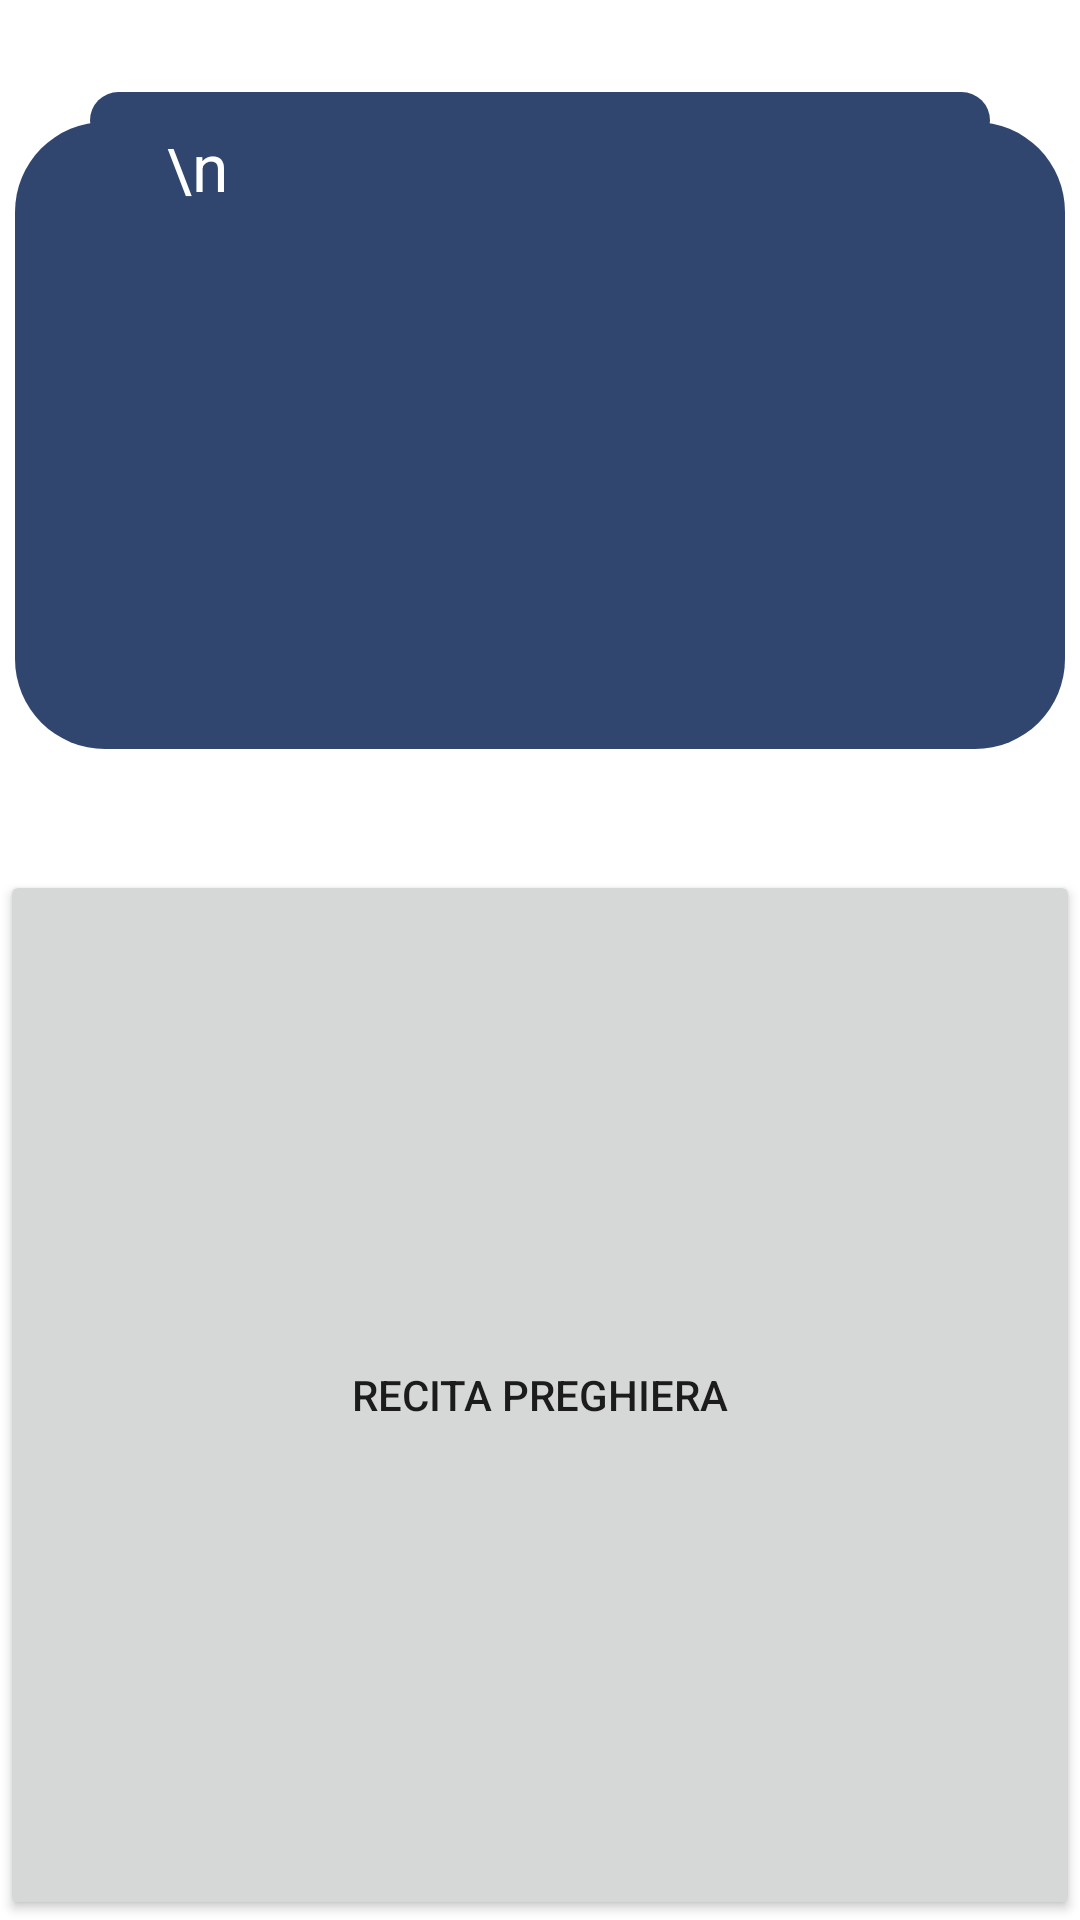

Layout XML and referenced resources for this Android screen:
<!-- AndroidManifest.xml: application theme Theme.MyRosarioPrayer -->
<!-- res/layout/fragment_rv02.xml -->
<?xml version="1.0" encoding="utf-8"?>
<androidx.constraintlayout.widget.ConstraintLayout
        xmlns:android="http://schemas.android.com/apk/res/android"
        xmlns:app="http://schemas.android.com/apk/res-auto"
        xmlns:tools="http://schemas.android.com/tools"
        android:layout_width="match_parent"
        android:layout_height="match_parent"
        tools:context=".Rv02Fragment">

    

    <TextView
            android:id="@+id/textview_first"
            android:layout_width="wrap_content"
            android:layout_height="wrap_content"
            android:gravity="top|left"
            android:inputType="textMultiLine"
            android:overScrollMode="always"
            android:scrollbarStyle="insideInset"
            android:scrollbars="vertical"
            android:paddingLeft="50dp"
            android:lines="8"
            android:minWidth="350dp"
            android:textAppearance="?android:attr/textAppearanceLarge"
            android:scrollHorizontally="false"
            android:text="\n"

            android:background="@drawable/rounded_corner"
            android:textColor="@color/white"

            app:layout_constraintTop_toTopOf="parent"
            app:layout_constraintStart_toStartOf="parent"
            app:layout_constraintEnd_toEndOf="parent"
            app:layout_constraintBottom_toTopOf="@id/button_first_action"
    />

    <TextView
            android:id="@+id/textview_signal_mistery_mk2"
            android:layout_width="300dp"
            android:layout_height="wrap_content"
            android:gravity="center_vertical|center_horizontal"
            android:lines="1"
            android:textAppearance="?android:attr/textAppearanceSmall"
            android:text=""
            android:background="@drawable/rounded_corner"
            android:textColor="#FFE600"
            app:layout_constraintTop_toTopOf="parent"
            app:layout_constraintStart_toStartOf="parent"
            app:layout_constraintEnd_toEndOf="parent"
            app:layout_constraintBottom_toTopOf="@id/textview_first"
            android:layout_marginTop="40dp"
    />

    <Button
            android:id="@+id/button_first_action"
            android:layout_width="match_parent"
            android:layout_height="wrap_content"
            android:minHeight="350dp"
            android:text="@string/pray"
            app:layout_constraintTop_toBottomOf="@id/button_first_action"
            app:layout_constraintStart_toStartOf="parent"
            app:layout_constraintEnd_toEndOf="parent"
            app:layout_constraintBottom_toBottomOf="parent"
            app:layout_constraintVertical_bias="1.0"
    />



</androidx.constraintlayout.widget.ConstraintLayout>
<!-- resources referenced by this layout -->
<resources>
  <!-- drawable rounded_corner (drawable) -->
  <?xml version="1.0" encoding="utf-8"?>
  <shape xmlns:android="http://schemas.android.com/apk/res/android" >
      <solid android:color="#30466F" />
      <corners android:radius="30dp" />
  </shape>
  <string name="pray">Recita preghiera</string>
  <style name="Theme.MyRosarioPrayer" parent="Theme.MaterialComponents.DayNight.DarkActionBar">
          
          <item name="colorPrimary">@color/purple_500</item>
          <item name="colorPrimaryVariant">@color/purple_700</item>
          <item name="colorOnPrimary">@color/white</item>
          
          <item name="colorSecondary">@color/teal_200</item>
          <item name="colorSecondaryVariant">@color/teal_700</item>
          <item name="colorOnSecondary">@color/black</item>
          
          
          
      </style>
  <!-- not gathered from this repository: default colours our renderer supplied (Android Studio template values) -->
  <color name="purple_500">#FF6200EE</color>
  <color name="purple_700">#FF3700B3</color>
  <color name="teal_200">#FF03DAC5</color>
  <color name="teal_700">#FF018786</color>
  <color name="black">#FF000000</color>
  <color name="white">#FFFFFFFF</color>
</resources>
